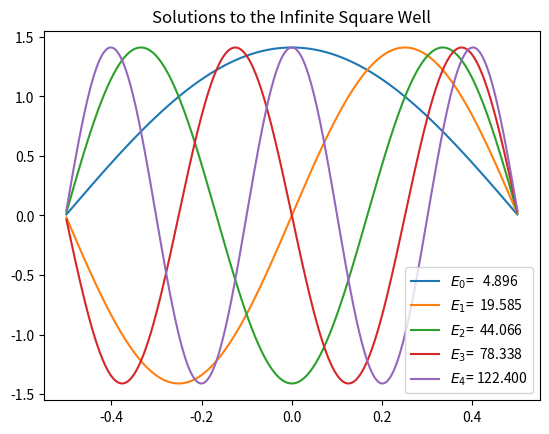

The matplotlib source for this figure:
#简述：一维无限深方势阱的数值求解，并输出前五个的本征值和本征函数
#方法：二阶差分，步长512，但是第一个点和最后一个点需要去掉（见二阶差分矩阵即知）
#其他：m设为1，hbar设为1，势阱在-1/2到1/2为0，其余为无穷
import numpy as np
import matplotlib.pyplot as plt
import scipy.linalg as scl
#array全部输出
np.set_printoptions(threshold=np.inf)

hbar=1
m=1
N = 512
a = 1.0
x = np.linspace(-a/2.,a/2.,N)
h = x[1]-x[0] # Should be equal to 2*np.pi/(N-1)
V = 0.*x
Mdd = 1./(h*h)*(np.diag(np.ones(N-1),-1) -2* np.diag(np.ones(N),0) + np.diag(np.ones(N-1),1))
H = -(hbar*hbar)/(2.0*m)*Mdd + np.diag(V) 
E,psiT = np.linalg.eigh(H) # 求特征值和特征向量
# psiT是ndarray类型，512*512的二维数组，用于存放同类型的一个多维数组对象。每一个元素在内存中都有相同大小的存储空间。
# transpose对二维数组默认转置,因为H是对称矩阵，故H的转置等于H，又因为H是实矩阵，所以H*=H，综上，H是厄米矩阵
psi = np.transpose(psiT)   # We take the transpose of psiT to the wavefunction vectors can accessed as psi[n]

# 一维无限深方势阱的波函数解为sinx，负值解并没有意义，所以判断波函数正负然后设为正值
for i in range(5):
    if psi[i][N-10] < 0:   
        plt.plot(x,-psi[i]/np.sqrt(h),label="$E_{}$={:>8.3f}".format(i,E[i]))
    else:
        plt.plot(x,psi[i]/np.sqrt(h),label="$E_{}$={:>8.3f}".format(i,E[i]))
    plt.title("Solutions to the Infinite Square Well")

plt.legend()
plt.savefig("Infinite_Square_Well_WaveFunctions.pdf")
plt.show()